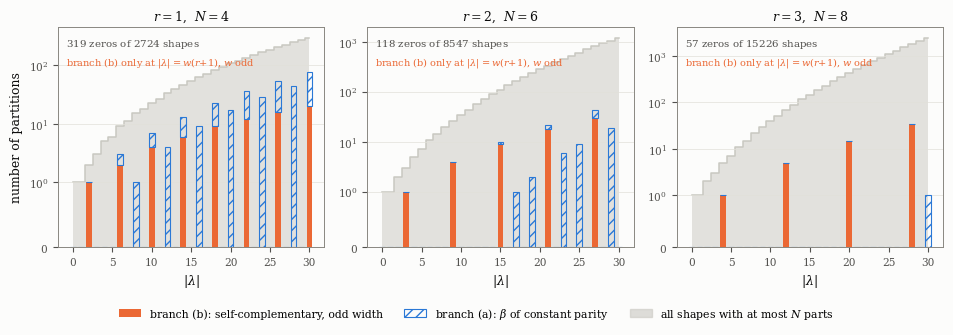

Recreate this plot in Python.
"""
Figure: the zero locus of Theorem 8.1, counted, for one, two and three reciprocal pairs.

Authors: Carles Marin, Claude (AI assistant).

A first attempt plotted each vanishing partition at (|lambda|, ell(lambda)). That projection is not
injective -- hundreds of shapes collapse onto a handful of marks -- so it showed presence and hid
multiplicity. Here the vertical axis is the honest one: for each size |lambda| we count how many
partitions with at most N parts are killed, split by the branch of the theorem that kills them.
Branch (a) is the constant-parity beta set, branch (b) is self-complementarity of odd width. The
faint step line is the total number of shapes of that size, on the same axis, so that the rarity of
the locus is visible rather than asserted.

What the figure is for: the zeros are not spread out. They sit at sizes in arithmetic progression,
the two branches occupy different sizes, and the whole locus is a thin set inside a fast-growing
background. Everything is recomputed here from the definitions.

Palette: the two validated categorical hues (blue = branch (a), orange = branch (b)) plus the
neutral for the background count. Hatching doubles the colour so the figure survives greyscale.
"""
import matplotlib
matplotlib.use("Agg")
import matplotlib.pyplot as plt
from matplotlib.ticker import MaxNLocator

SURFACE = "#fcfcfb"; INK = "#0b0b0b"; SECOND = "#52514e"; MUTED = "#898781"; GRID = "#e1e0d9"
BRA = "#2a78d6"      # blue   -- branch (a)
BRB = "#eb6834"      # orange -- branch (b)
NONE = "#c9c8c1"     # neutral -- the background count

plt.rcParams.update({"font.family": "serif", "font.serif": ["DejaVu Serif"],
                     "mathtext.fontset": "dejavuserif", "font.size": 9,
                     "figure.facecolor": SURFACE, "axes.facecolor": SURFACE,
                     "savefig.facecolor": SURFACE})


def partitions(n, maxlen, maxpart=None):
    if maxpart is None:
        maxpart = n
    if n == 0:
        yield ()
        return
    if maxlen == 0:
        return
    for p in range(min(n, maxpart), 0, -1):
        for rest in partitions(n - p, maxlen - 1, p):
            yield (p,) + rest


def classify(lam, N):
    L = list(lam) + [0] * (N - len(lam))
    beta = [L[i] + (N - 1 - i) for i in range(N)]
    if len({b % 2 for b in beta}) == 1:
        return 'a'
    w = L[0] + L[N - 1]
    if w % 2 == 1 and all(L[i] + L[N - 1 - i] == w for i in range(N)):
        return 'b'
    return None


PANELS = [1, 2, 3]
SMAX = {1: 30, 2: 30, 3: 30}

fig, axes = plt.subplots(1, 3, figsize=(9.6, 3.25), sharex=True)
for ax, r in zip(axes, PANELS):
    N = 2 * r + 2
    xs = list(range(0, SMAX[r] + 1))
    ca, cb, tot = [], [], []
    for S in xs:
        a = b = t = 0
        for lam in partitions(S, N):
            t += 1
            k = classify(lam, N)
            if k == 'a':
                a += 1
            elif k == 'b':
                b += 1
        ca.append(a); cb.append(b); tot.append(t)
    ax.step(xs, tot, where='mid', color=NONE, lw=1.1, zorder=1)
    ax.fill_between(xs, tot, step='mid', color=NONE, alpha=0.5, lw=0, zorder=0)
    ax.bar(xs, cb, width=0.72, color=BRB, zorder=3, label="branch (b)")
    ax.bar(xs, ca, width=0.72, bottom=cb, color='none', edgecolor=BRA, hatch='///',
           linewidth=0.8, zorder=4, label="branch (a)")
    ax.set_yscale('symlog', linthresh=1)
    ax.set_title(r"$r=%d$,  $N=%d$" % (r, N), fontsize=9, color=INK, pad=5)
    ax.set_xlabel(r"$|\lambda|$", color=INK)
    if r == 1:
        ax.set_ylabel("number of partitions", color=INK)
    ax.grid(True, axis='y', color=GRID, lw=0.5, zorder=0)
    for sp in ax.spines.values():
        sp.set_color(MUTED); sp.set_linewidth(0.7)
    ax.tick_params(colors=SECOND, labelsize=7.6)
    ax.xaxis.set_major_locator(MaxNLocator(integer=True, nbins=7))
    nz = sum(ca) + sum(cb)
    ax.text(0.03, 0.955, r"$%d$ zeros of $%d$ shapes" % (nz, sum(tot)), transform=ax.transAxes,
            ha='left', va='top', fontsize=7.4, color=SECOND)
    ax.text(0.03, 0.875, r"branch (b) only at $|\lambda|=w(r{+}1)$, $w$ odd", transform=ax.transAxes,
            ha='left', va='top', fontsize=7.0, color=BRB)

h = [plt.Rectangle((0, 0), 1, 1, facecolor=BRB, edgecolor='none',
                   label=r"branch (b): self-complementary, odd width"),
     plt.Rectangle((0, 0), 1, 1, facecolor='none', edgecolor=BRA, hatch='///', linewidth=0.8,
                   label=r"branch (a): $\beta$ of constant parity"),
     plt.Rectangle((0, 0), 1, 1, facecolor=NONE, alpha=0.6, edgecolor=NONE,
                   label=r"all shapes with at most $N$ parts")]
fig.legend(handles=h, loc='lower center', ncol=3, frameon=False, fontsize=7.8,
           bbox_to_anchor=(0.5, -0.03))
fig.tight_layout(rect=(0, 0.055, 1, 1))
fig.savefig("fig_zeros.pdf"); fig.savefig("fig_zeros.png", dpi=170)
print("wrote fig_zeros.pdf / .png")
